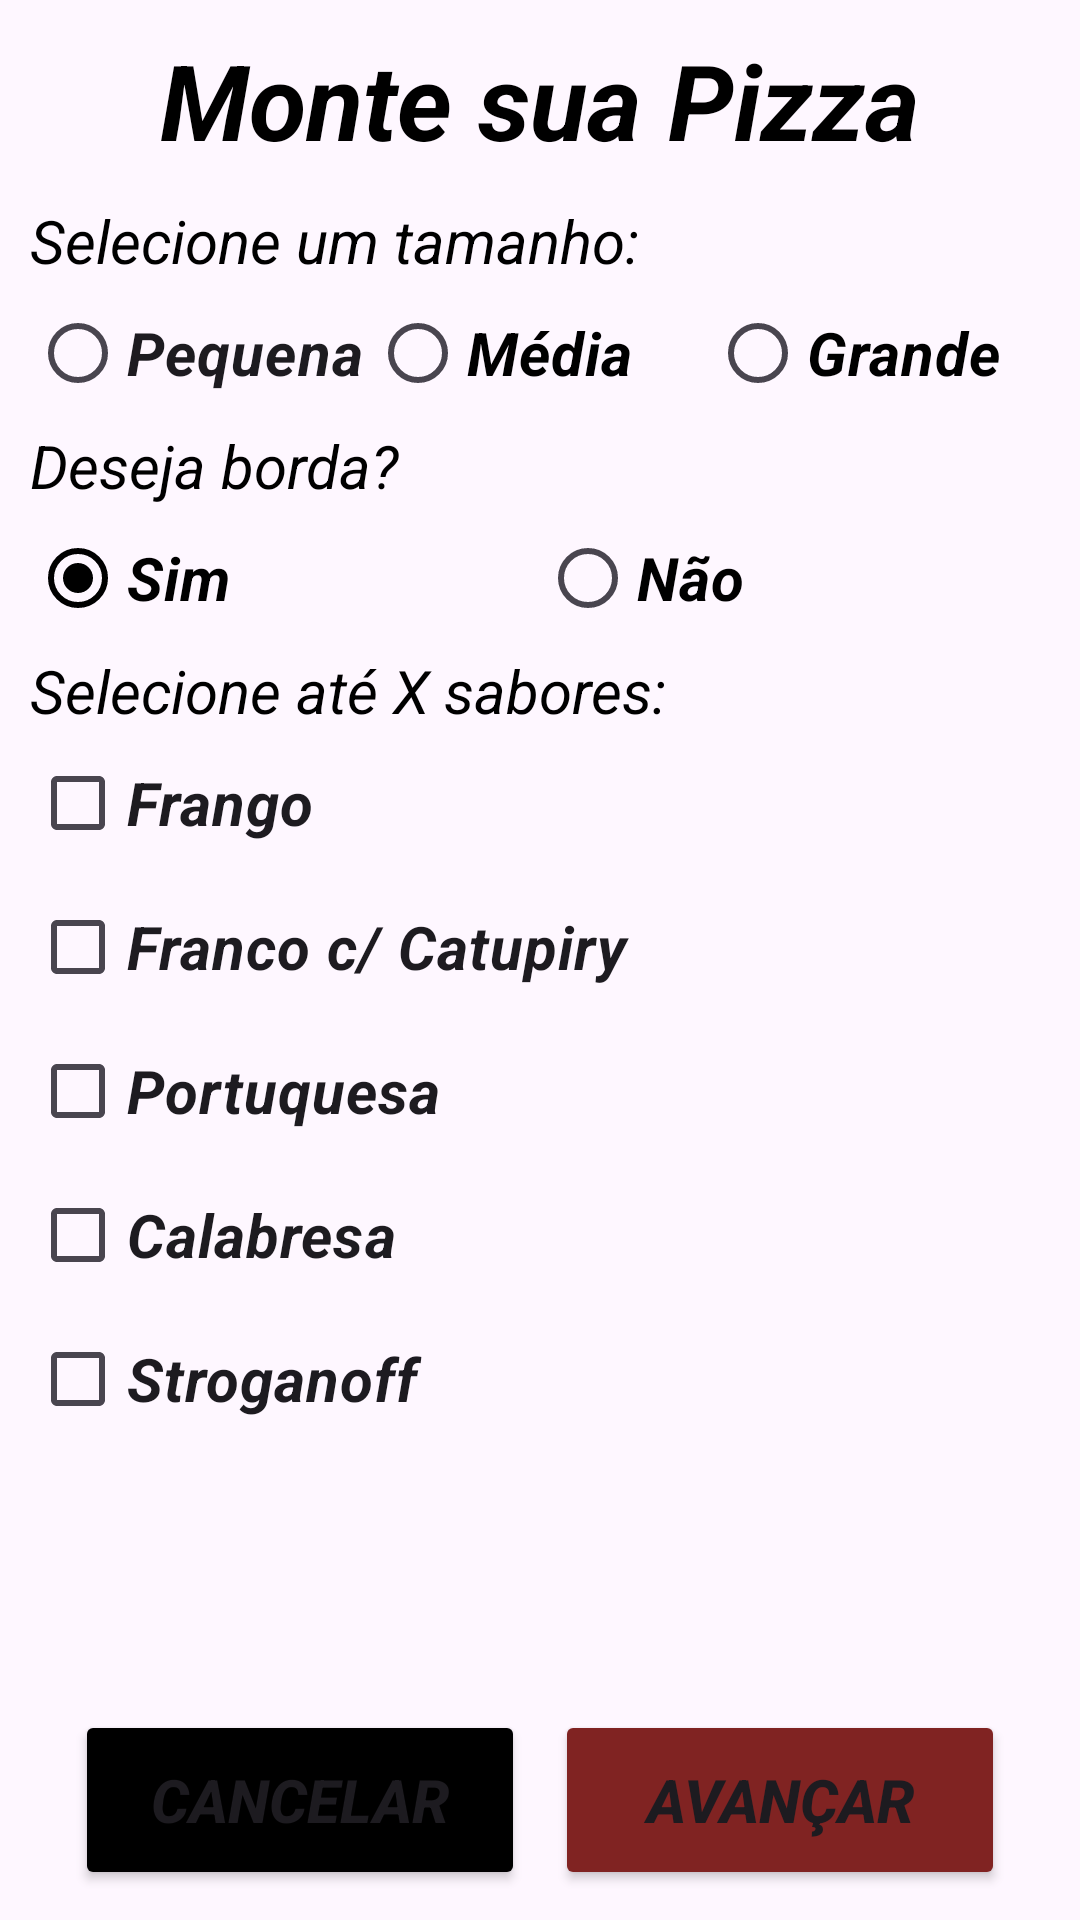

Layout XML and referenced resources for this Android screen:
<!-- AndroidManifest.xml: application theme Theme.SchuhsPizzaria -->
<!-- res/layout/activity_order.xml -->
<?xml version="1.0" encoding="utf-8"?>
<LinearLayout xmlns:android="http://schemas.android.com/apk/res/android"
    xmlns:tools="http://schemas.android.com/tools"
    android:layout_width="match_parent"
    android:layout_height="match_parent"
    android:orientation="vertical"
    tools:context=".controller.OrderActivity">

    <FrameLayout
        android:layout_width="match_parent"
        android:layout_height="match_parent">

        <ScrollView
            android:layout_width="match_parent"
            android:layout_height="match_parent">

            <LinearLayout
                android:layout_width="match_parent"
                android:layout_height="match_parent"
                android:orientation="vertical"
                android:padding="10dp">

                <TextView
                    android:layout_width="match_parent"
                    android:layout_height="wrap_content"
                    android:gravity="center"
                    android:text="Monte sua Pizza"
                    android:textStyle="bold|italic"
                    android:textSize="35sp"
                    android:textColor="@color/black"
                    android:layout_marginBottom="10dp"/>

                <TextView
                    android:layout_width="match_parent"
                    android:layout_height="wrap_content"
                    android:text="Selecione um tamanho:"
                    android:textSize="20sp"
                    android:textColor="@color/black"
                    android:textStyle="italic"/>
                <RadioGroup
                    android:id="@+id/rgPizzaSize"
                    android:layout_width="match_parent"
                    android:layout_height="wrap_content"
                    android:orientation="horizontal">

                    <RadioButton
                        android:id="@+id/rbSmallSize"
                        android:layout_width="0dp"
                        android:layout_height="wrap_content"
                        android:layout_weight="1"
                        android:text="Pequena"
                        android:textSize="20sp"
                        android:textStyle="bold|italic"
                        android:buttonTint="@color/dark_red"/>

                    <RadioButton
                        android:id="@+id/rbMediumSize"
                        android:layout_width="0dp"
                        android:layout_height="wrap_content"
                        android:layout_weight="1"
                        android:text="Média"
                        android:textSize="20sp"
                        android:textStyle="bold|italic"
                        android:textColor="@color/black"
                        android:buttonTint="@color/dark_red" />

                    <RadioButton
                        android:id="@+id/rbLargeSize"
                        android:layout_width="0dp"
                        android:layout_height="wrap_content"
                        android:layout_weight="1"
                        android:text="Grande"
                        android:textSize="20sp"
                        android:textStyle="bold|italic"
                        android:textColor="@color/black"
                        android:backgroundTint="@color/dark_red"/>

                </RadioGroup>

                <TextView
                    android:layout_width="match_parent"
                    android:layout_height="wrap_content"
                    android:text="Deseja borda?"
                    android:textSize="20sp"
                    android:textColor="@color/black"
                    android:textStyle="italic"/>
                <RadioGroup
                    android:id="@+id/rgPizzaBorder"
                    android:layout_width="match_parent"
                    android:layout_height="wrap_content"
                    android:orientation="horizontal">

                    <RadioButton
                        android:id="@+id/rbWithEdge"
                        android:layout_width="0dp"
                        android:layout_height="wrap_content"
                        android:layout_weight="1"
                        android:text="Sim"
                        android:textSize="20sp"
                        android:textStyle="bold|italic"
                        android:textColor="@color/black"
                        android:checked="true"
                        android:drawableTint="@color/dark_red"/>

                    <RadioButton
                        android:id="@+id/rbNoEdge"
                        android:layout_width="0dp"
                        android:layout_height="wrap_content"
                        android:layout_weight="1"
                        android:text="Não"
                        android:textSize="20sp"
                        android:textStyle="bold|italic"
                        android:textColor="@color/black"
                        android:backgroundTint="@color/dark_red"/>

                </RadioGroup>

                <TextView
                    android:id="@+id/tvFlavorCountText"
                    android:layout_width="match_parent"
                    android:layout_height="wrap_content"
                    android:text="@string/selecione_qtd_sabores_text"
                    android:textSize="20sp"
                    android:textColor="@color/black"
                    android:textStyle="italic"/>
                <CheckBox
                    android:id="@+id/cbChicken"
                    android:layout_width="match_parent"
                    android:layout_height="wrap_content"
                    android:text="Frango"
                    android:textSize="20sp"
                    android:textStyle="bold|italic"/>
                <CheckBox
                    android:id="@+id/cbChickenWithCatupiry"
                    android:layout_width="match_parent"
                    android:layout_height="wrap_content"
                    android:text="Franco c/ Catupiry"
                    android:textSize="20sp"
                    android:textStyle="bold|italic"/>
                <CheckBox
                    android:id="@+id/cbPortuguese"
                    android:layout_width="match_parent"
                    android:layout_height="wrap_content"
                    android:text="Portuquesa"
                    android:textSize="20sp"
                    android:textStyle="bold|italic"/>
                <CheckBox
                    android:id="@+id/cbPepperoni"
                    android:layout_width="match_parent"
                    android:layout_height="wrap_content"
                    android:text="Calabresa"
                    android:textSize="20sp"
                    android:textStyle="bold|italic"/>
                <CheckBox
                    android:id="@+id/cbStrogonoff"
                    android:layout_width="match_parent"
                    android:layout_height="wrap_content"
                    android:text="Stroganoff"
                    android:textSize="20sp"
                    android:textStyle="bold|italic"/>


            </LinearLayout>

        </ScrollView>

        <LinearLayout
            android:layout_width="match_parent"
            android:layout_height="wrap_content"
            android:orientation="horizontal"
            android:gravity="center"
            android:padding="10dp"
            android:layout_gravity="bottom">

            <Button
                android:id="@+id/btCancel"
                android:layout_width="150dp"
                android:layout_height="60dp"
                android:text="Cancelar"
                android:textSize="20dp"
                android:textStyle="bold|italic"
                android:backgroundTint="@color/black"
                android:layout_marginRight="10dp"/>

            <Button
                android:id="@+id/btNext"
                android:layout_width="150dp"
                android:layout_height="60dp"
                android:text="Avançar"
                android:textSize="20dp"
                android:textStyle="bold|italic"
                android:backgroundTint="@color/dark_red"/>

        </LinearLayout>

    </FrameLayout>



</LinearLayout>
<!-- resources referenced by this layout -->
<resources>
  <color name="black">#FF000000</color>
  <color name="dark_red">#802322</color>
  <string name="selecione_qtd_sabores_text">Selecione até X sabores:</string>
  <style name="Theme.SchuhsPizzaria" parent="Base.Theme.SchuhsPizzaria" />
  <style name="Base.Theme.SchuhsPizzaria" parent="Theme.Material3.Light.NoActionBar">
          <item name="colorPrimary">@color/black</item>
      </style>
</resources>
